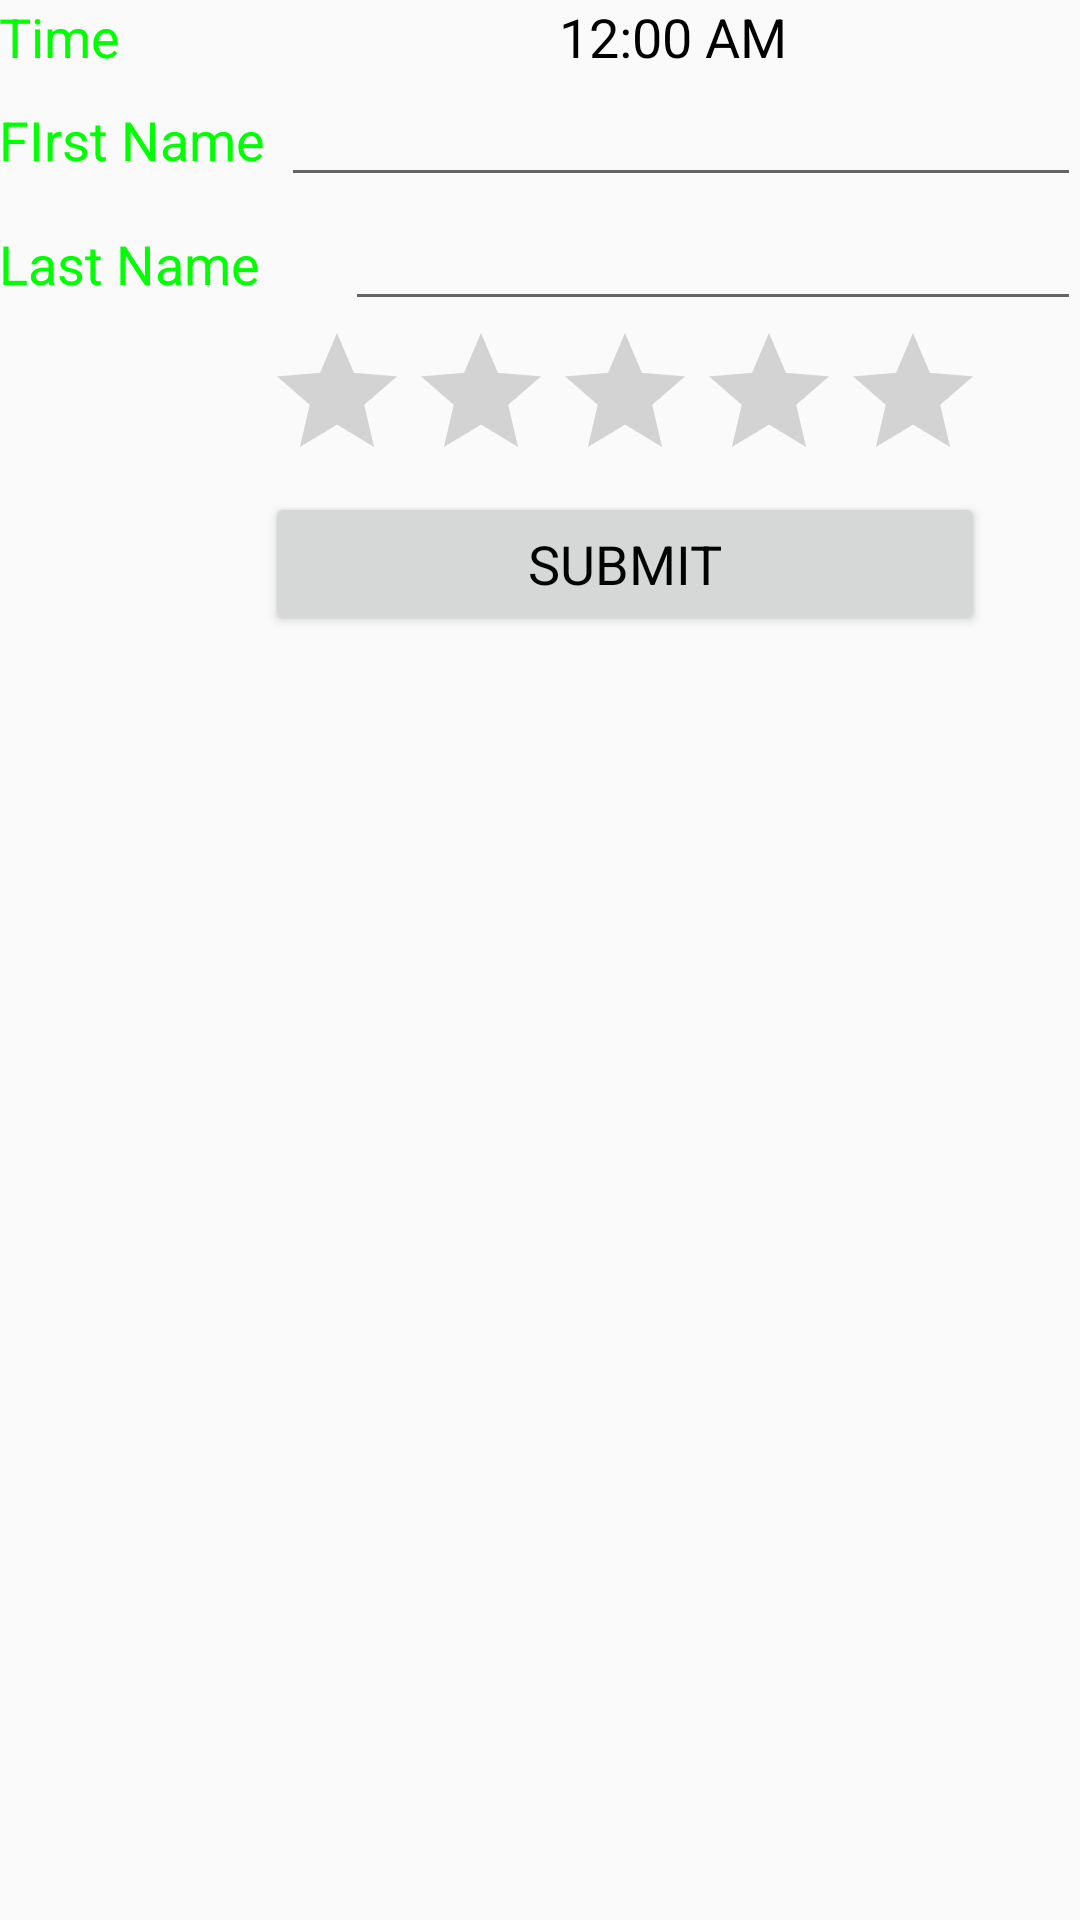

Write the Android layout XML for this screen, with the resource values it uses.
<!-- AndroidManifest.xml: application theme AppTheme -->
<!-- res/layout/activity_feedback.xml -->
<?xml version="1.0" encoding="utf-8"?>
<TableLayout xmlns:android="http://schemas.android.com/apk/res/android"
    xmlns:tools="http://schemas.android.com/tools"
    android:id="@+id/activity_feedback"
    android:layout_width="match_parent"
    android:layout_height="match_parent"
    android:paddingBottom="@dimen/activity_vertical_margin"
    android:paddingLeft="@dimen/activity_horizontal_margin"
    android:paddingRight="@dimen/activity_horizontal_margin"
    android:paddingTop="@dimen/activity_vertical_margin"
    tools:context="com.example.example.team.Feedback">

    <TableRow
        android:layout_width="fill_parent"
        android:layout_height="fill_parent">

        <TextView
            android:layout_height="wrap_content"
            android:layout_width="wrap_content"
            style="@style/ListText.Detailed"
            android:text="Time"
            android:layout_weight="1"
            android:id="@+id/textView"
            android:layout_column="1"
            />

        <TextClock
            style="@style/ListText.Dark"
            android:layout_weight="1"
            android:layout_column="1"
            android:layout_gravity="center"/>
    </TableRow>

    <TableRow>

        <TextView
            style="@style/ListText"
            android:text="FIrst Name"
            android:layout_weight="1"
            android:layout_column="1"/>

        <EditText
            style="@style/ListText.Dark"
            android:layout_weight="5"
            android:layout_column="1"
            />

    </TableRow>

    <TableRow>
        <TextView
            style="@style/ListText"
            android:text="Last Name"
            android:layout_weight="5"
            android:layout_column="1"/>

        <EditText
            style="@style/ListText.Dark"
            android:layout_weight="1"
            android:layout_column="2"/>
    </TableRow>

    <TableRow
        android:layout_width="match_parent"
        android:layout_height="match_parent">
        <RatingBar
            style="@style/ListText.Detailed"
            android:layout_gravity="center"
            android:layout_column="2"/>
    </TableRow>

    <TableRow>
        <Button
            android:text="Submit"
            style="@style/ListText.Detailed"
            android:layout_width="wrap_content"
            android:layout_column="2"
            android:textColor="#000000"/>
    </TableRow>
</TableLayout>
<!-- resources referenced by this layout -->
<resources>
  <style name="ListText" parent="@style/TextAppearance.AppCompat.Medium">
          <item name="android:textColor">@color/green</item>
          <item name="android:layout_width">fill_parent</item>
          <item name="android:layout_height">wrap_content</item>
          <item name="android:typeface">monospace</item>
      </style>
  <style name="ListText.Dark">
          <item name="android:textColor">#000000</item>
      </style>
  <style name="ListText.Detailed">
          <item name="android:layout_width">wrap_content</item>
      </style>
  <style name="AppTheme" parent="Theme.AppCompat.Light.DarkActionBar">
          
          <item name="colorPrimary">@color/colorPrimary</item>
          <item name="colorPrimaryDark">@color/colorPrimaryDark</item>
          <item name="colorAccent">@color/colorAccent</item>
      </style>
  <color name="green">#00FF00</color>
  <color name="colorPrimary">#3F51B5</color>
  <color name="colorPrimaryDark">#303F9F</color>
  <color name="colorAccent">#FF4081</color>
</resources>
